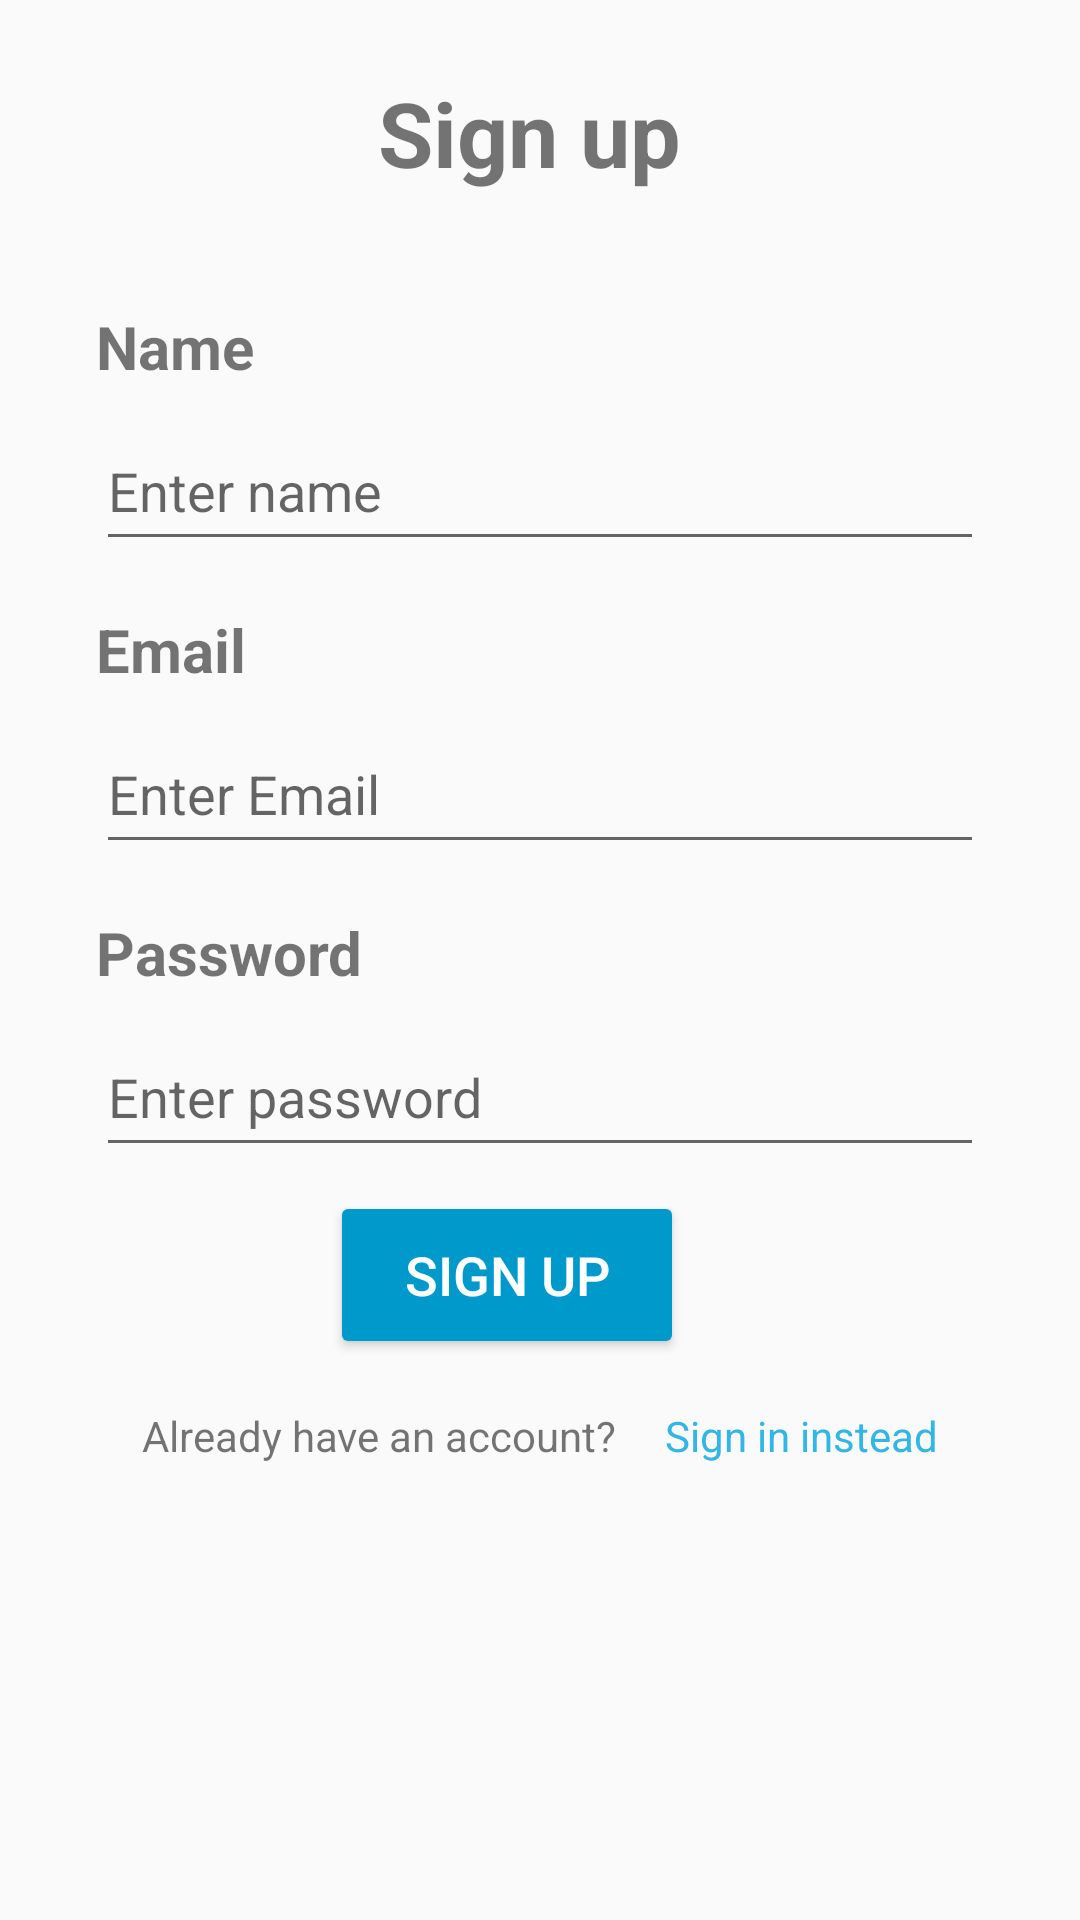

This screen was rendered from an Android layout file. Write that file and the resources it references.
<!-- AndroidManifest.xml: application theme AppTheme -->
<!-- res/layout/activity_sign_up.xml -->
<?xml version="1.0" encoding="utf-8"?>

<androidx.constraintlayout.widget.ConstraintLayout xmlns:android="http://schemas.android.com/apk/res/android"
    xmlns:app="http://schemas.android.com/apk/res-auto"
    xmlns:tools="http://schemas.android.com/tools"
    android:layout_width="match_parent"
    android:layout_height="match_parent"
    tools:context=".SignUp">

    <TextView
        android:id="@+id/textView7"
        android:layout_width="108dp"
        android:layout_height="46dp"
        android:layout_marginTop="24dp"
        android:text="Sign up"
        android:textSize="30sp"
        android:textStyle="bold"
        app:layout_constraintEnd_toEndOf="parent"
        app:layout_constraintStart_toStartOf="parent"
        app:layout_constraintTop_toTopOf="parent" />

    <TextView
        android:id="@+id/textView9"
        android:layout_width="wrap_content"
        android:layout_height="wrap_content"
        android:layout_marginStart="32dp"
        android:layout_marginTop="32dp"
        android:text="Name"
        android:textSize="20sp"
        android:textStyle="normal|bold"
        app:layout_constraintEnd_toEndOf="parent"
        app:layout_constraintHorizontal_bias="0.0"
        app:layout_constraintStart_toStartOf="parent"
        app:layout_constraintTop_toBottomOf="@+id/textView7" />

    <TextView
        android:id="@+id/textView10"
        android:layout_width="wrap_content"
        android:layout_height="wrap_content"
        android:layout_marginStart="32dp"
        android:layout_marginTop="16dp"
        android:text="Email"
        android:textSize="20sp"
        android:textStyle="normal|bold"
        app:layout_constraintEnd_toEndOf="parent"
        app:layout_constraintHorizontal_bias="0.0"
        app:layout_constraintStart_toStartOf="parent"
        app:layout_constraintTop_toBottomOf="@+id/editTextTextPersonName2" />

    <TextView
        android:id="@+id/textView11"
        android:layout_width="wrap_content"
        android:layout_height="wrap_content"
        android:layout_marginStart="32dp"
        android:layout_marginTop="16dp"
        android:text="Password"
        android:textSize="20sp"
        android:textStyle="normal|bold"
        app:layout_constraintEnd_toEndOf="parent"
        app:layout_constraintHorizontal_bias="0.0"
        app:layout_constraintStart_toStartOf="parent"
        app:layout_constraintTop_toBottomOf="@+id/TextTextEmail" />

    <EditText
        android:id="@+id/editTextTextPersonName2"
        android:layout_width="0dp"
        android:layout_height="50dp"
        android:layout_marginStart="32dp"
        android:layout_marginTop="8dp"
        android:layout_marginEnd="32dp"
        android:ems="10"
        android:hint="Enter name"
        android:inputType="textPersonName"
        app:layout_constraintEnd_toEndOf="parent"
        app:layout_constraintHorizontal_bias="0.421"
        app:layout_constraintStart_toStartOf="parent"
        app:layout_constraintTop_toBottomOf="@+id/textView9" />

    <EditText
        android:id="@+id/TextTextEmail"
        android:layout_width="0dp"
        android:layout_height="50dp"
        android:layout_marginStart="32dp"
        android:layout_marginTop="8dp"
        android:layout_marginEnd="32dp"
        android:ems="10"
        android:hint="Enter Email"
        android:inputType="textEmailAddress"
        app:layout_constraintEnd_toEndOf="parent"
        app:layout_constraintHorizontal_bias="0.421"
        app:layout_constraintStart_toStartOf="parent"
        app:layout_constraintTop_toBottomOf="@+id/textView10" />

    <EditText
        android:id="@+id/TextTextPword"
        android:layout_width="0dp"
        android:layout_height="50dp"
        android:layout_marginStart="32dp"
        android:layout_marginTop="8dp"
        android:layout_marginEnd="32dp"
        android:ems="10"
        android:hint="Enter password"
        android:inputType="textPassword"
        app:layout_constraintEnd_toEndOf="parent"
        app:layout_constraintHorizontal_bias="0.421"
        app:layout_constraintStart_toStartOf="parent"
        app:layout_constraintTop_toBottomOf="@+id/textView11" />

    <Button
        android:id="@+id/sign_up_button"
        android:layout_width="118dp"
        android:layout_height="56dp"
        android:layout_marginTop="8dp"
        android:backgroundTint="@android:color/holo_blue_dark"
        android:text="Sign up"
        android:textColor="@android:color/background_light"
        android:textSize="18sp"
        app:layout_constraintEnd_toEndOf="parent"
        app:layout_constraintHorizontal_bias="0.455"
        app:layout_constraintStart_toStartOf="parent"
        app:layout_constraintTop_toBottomOf="@+id/TextTextPword" />

    <TextView
        android:id="@+id/textView12"
        android:layout_width="wrap_content"
        android:layout_height="wrap_content"
        android:layout_marginTop="16dp"
        android:text="Already have an account?"
        app:layout_constraintEnd_toStartOf="@+id/signin"
        app:layout_constraintHorizontal_bias="0.5"
        app:layout_constraintHorizontal_chainStyle="packed"
        app:layout_constraintStart_toStartOf="parent"
        app:layout_constraintTop_toBottomOf="@+id/sign_up_button" />

    <TextView
        android:id="@+id/signin"
        android:layout_width="wrap_content"
        android:layout_height="wrap_content"
        android:layout_marginStart="16dp"
        android:text="Sign in instead"
        android:textColor="@android:color/holo_blue_light"
        app:layout_constraintBottom_toBottomOf="@+id/textView12"
        app:layout_constraintEnd_toEndOf="parent"
        app:layout_constraintHorizontal_bias="0.5"
        app:layout_constraintStart_toEndOf="@+id/textView12"
        app:layout_constraintTop_toTopOf="@+id/textView12" />
</androidx.constraintlayout.widget.ConstraintLayout>
<!-- resources referenced by this layout -->
<resources>
  <style name="AppTheme" parent="Theme.AppCompat.Light.DarkActionBar">
          
  
          <item name="colorPrimary">@color/colorPrimary</item>
          <item name="colorPrimaryDark">@color/colorPrimaryDark</item>
          <item name="colorAccent">@color/colorAccent</item>
      </style>
  <color name="colorPrimary">#6200EE</color>
  <color name="colorPrimaryDark">#3700B3</color>
  <color name="colorAccent">#03DAC5</color>
</resources>
